Run: headless pygame with SDL's dummy video driver; simulated clock (each Clock.tick advances the game by its frame time, no real sleeping); random seed 0; keys injected as events and as key.get_pressed() state; no mouse input.
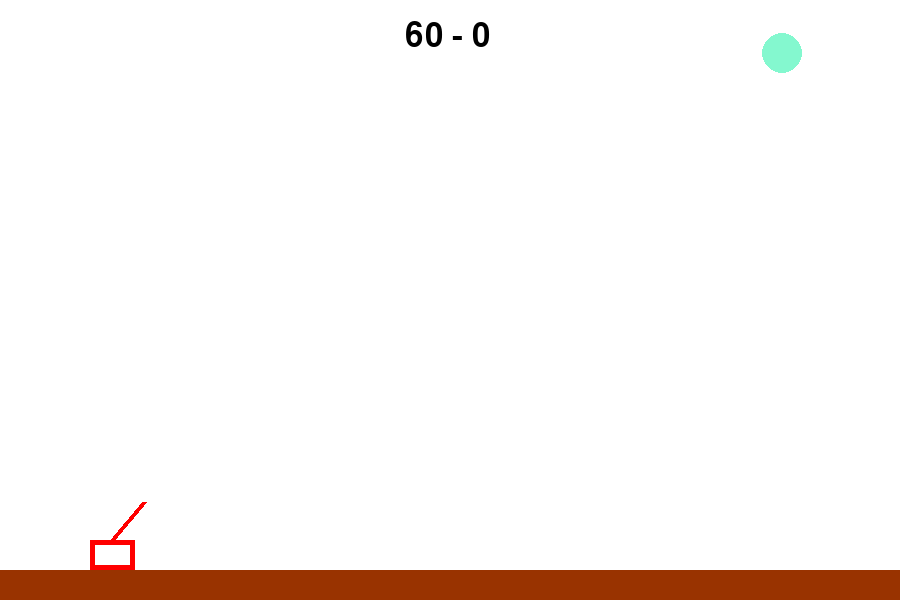
Frame 1 of 4 · flips 1–60 · no input
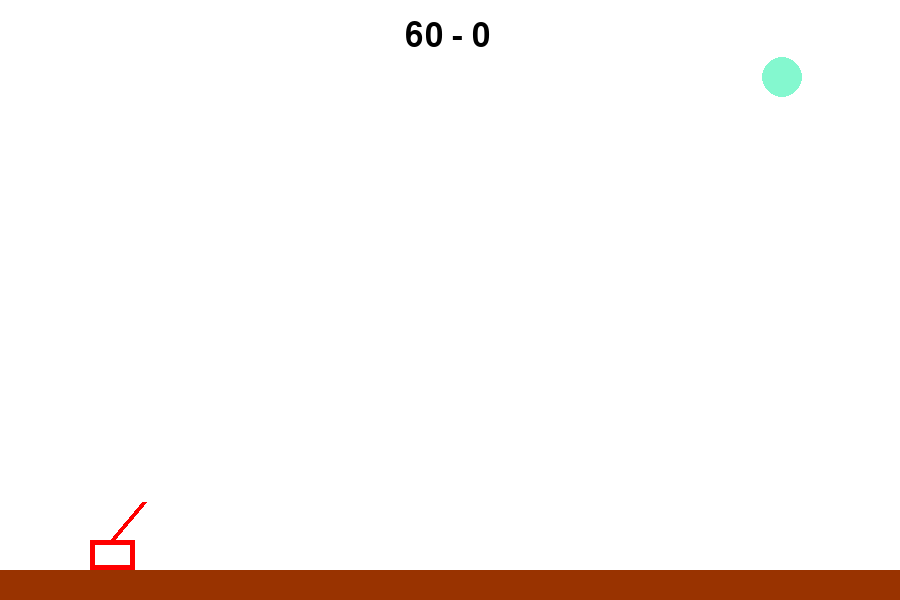
Frame 2 of 4 · flips 61–180 · tapped SPACE, RETURN · held RIGHT (→), D
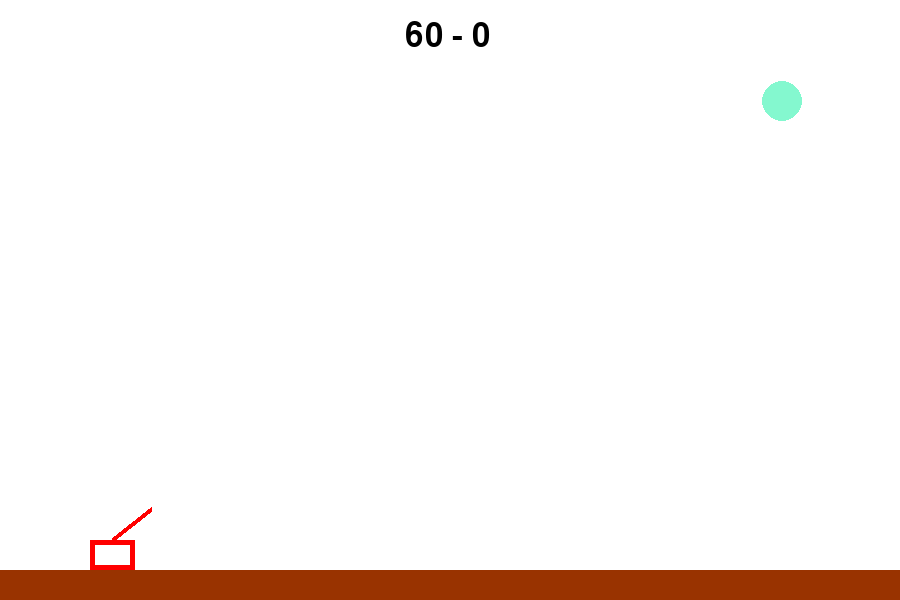
Frame 3 of 4 · flips 181–300 · held DOWN (↓), S
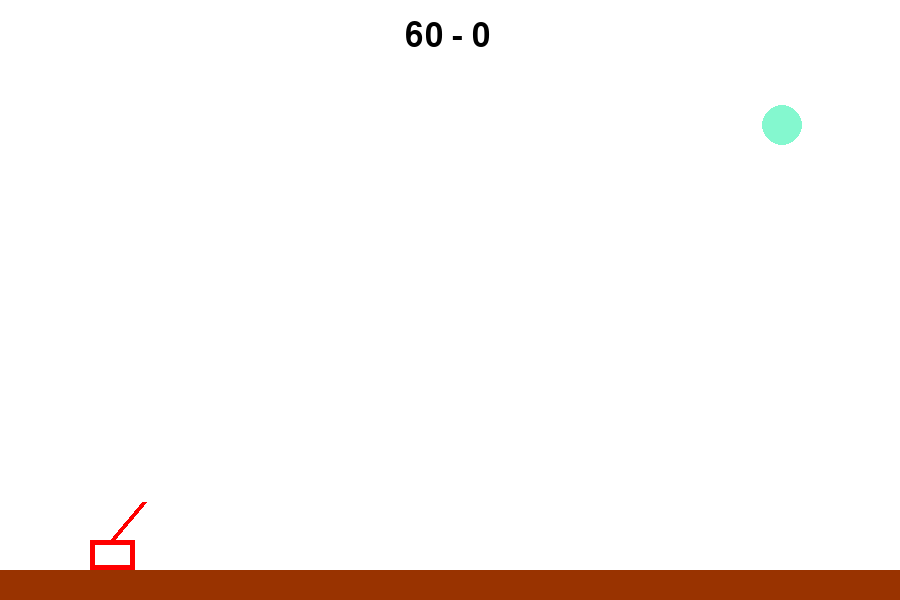
Frame 4 of 4 · flips 301–420 · held LEFT (←), A, UP (↑), W

The pygame program that drew these frames:


import time
import math
import random
from typing import List
import pygame as pg


class Config:
    SCREEN_HEIGHT = 600
    SCREEN_WIDTH = 900
    TANK_HEIGHT = int(0.05 * SCREEN_HEIGHT)
    TANK_WIDTH = int(0.05 * SCREEN_WIDTH)
    FLOOR_HEIGHT = int(0.95 * SCREEN_HEIGHT)
    TANK_SPEED = 0.2
    GRAVITY = 0.002
    JUMP_SPEED = -1.2
    PROJECTILE_RADIUS = 10
    PROJECTILE_SPEED = -2.0
    COOLDOWN = 10


def is_in_the_floor(object):
    return (object.py + object.h) >= (Config.FLOOR_HEIGHT)


class TankConfig:
    ANGLE_SPEED = 0.1
    GUN_LINE_WIDTH = 5
    TANK_LINE_WIDTH = 5
    GUN_SIZE = 50
    ANGLE_LIMIT = 90


class Tank:
    def __init__(self, p0_x, p0_y, height, width, tank_color):
        self.px = p0_x
        self.py = p0_y
        self.h = height
        self.w = width
        self.v_x = 0
        self.v_y = 0
        self.angle_gun = random.randint(-90, 0)
        self.angle_v = 0  # TankConfig.ANGLE_SPEED
        self.color = tank_color
        self.n_hits = 0
        self.cooldown = 0

    def draw(self, screen):
        # draw the tank
        pg.draw.rect(
            screen,
            self.color,
            pg.rect.Rect(self.px, self.py, self.w, self.h),
            TankConfig.TANK_LINE_WIDTH
        )

        # draw the gun
        (st_x, st_y), (end_x, end_y) = self.gun_position()
        pg.draw.line(
            screen,
            self.color,
            (st_x, st_y),
            (end_x, end_y),
            TankConfig.GUN_LINE_WIDTH
        )

    def gun_position(self):
        dx, dy = self.gun_direction()
        dx *= TankConfig.GUN_SIZE
        dy *= TankConfig.GUN_SIZE
        st_x = self.px + (self.w // 2)
        st_y = self.py
        end_x = st_x - dx
        end_y = st_y - dy
        return (st_x, st_y), (end_x, end_y)

    def gun_direction(self):
        a_rad = math.radians(self.angle_gun)
        dx = math.sin(a_rad)
        dy = math.cos(a_rad)
        return (dx, dy)

    def update(self, screen_width, floor_position, gravity):
        # update the gun angle
        self.angle_gun -= self.angle_v

        if self.angle_gun > 10:
            self.angle_gun = 10
        if self.angle_gun <= -TankConfig.ANGLE_LIMIT:
            self.angle_gun = -TankConfig.ANGLE_LIMIT

        # update the tank horizontal position
        self.px += self.v_x
        if self.px < 0:
            self.px = 0

        limit_x = (screen_width - self.w)
        if self.px > limit_x:
            self.px = limit_x

        # update the tank vertical position
        self.py += self.v_y
        self.v_y += gravity
        if is_in_the_floor(self):
            self.v_y = 0
            self.py = floor_position - self.h

        # update cooldown time
        self.cooldown -= 1
        if self.cooldown == 0:
            self.cooldown = 0


class Projectile:
    def __init__(self, p0_x, p0_y, color, radius):
        self.px = p0_x
        self.py = p0_y
        self.v_x = 0
        self.v_y = 0
        self.h = self.r = radius
        self.color = color

    def draw(self, screen):
        pg.draw.circle(screen, self.color, (self.px, self.py), self.r)

    def update(self, screen_width, floor_position, gravity):
        # update the tank horizontal position
        self.px += self.v_x
        if self.px < 0:
            self.px = 0

        limit_x = (screen_width - self.r)
        if self.px > limit_x:
            self.px = limit_x

        # update the tank vertical position
        self.py += self.v_y
        self.v_y += gravity
        if is_in_the_floor(self):
            self.v_y = 0
            self.py = floor_position - self.r


class Target:
    def __init__(self, p0_x, p0_y, radius):
        TARGET_SPEED = 0.2
        self.px = p0_x
        self.py = p0_y
        self.v_y = TARGET_SPEED
        self.h = self.r = radius
        self.color = (
            random.randint(0, 255),
            random.randint(0, 255),
            random.randint(0, 255)
        )

    def draw(self, screen):
        pg.draw.circle(screen, self.color, (self.px, self.py), self.r)

    def update(self, screen_width, floor_position, gravity):
        # update the tank vertical position
        self.py += self.v_y
        if (self.py >= Config.SCREEN_HEIGHT) or (self.py <= 0):
            self.v_y = -self.v_y


def perform_shot(player: Tank, projectiles):
    print("perform shot")
    _, (x, y) = player.gun_position()
    dir_x, dir_y = player.gun_direction()
    new_projectile = Projectile(
        x, y, player.color, Config.PROJECTILE_RADIUS)
    new_projectile.v_x = player.v_x + Config.PROJECTILE_SPEED * dir_x
    new_projectile.v_y = player.v_y + Config.PROJECTILE_SPEED * dir_y
    projectiles.append(new_projectile)


def update_game_objects(objects):
    for o in objects:
        o.update(
            Config.SCREEN_WIDTH,
            Config.FLOOR_HEIGHT,
            Config.GRAVITY
        )


def remove_objects_in_the_floor(projectiles):
    new_list = []

    for o in projectiles:
        if not is_in_the_floor(o):
            new_list.append(o)

    return new_list


def draw_objects(screen, objects, font, n_hits, time_remaining):
    screen.fill((255, 255, 255))

    # draw the floor
    rect = pg.rect.Rect(
        0,
        Config.FLOOR_HEIGHT,
        Config.SCREEN_WIDTH,
        Config.SCREEN_HEIGHT
    )

    pg.draw.rect(
        screen,
        (153, 51, 0),
        rect
    )

    # draw objects
    for o in objects:
        o.draw(screen)

    # draw score
    img = font.render(
        f'{time_remaining:.0f} - {n_hits}', True, (0, 0, 0))

    screen.blit(img, (Config.SCREEN_WIDTH * 0.45, 20))

    pg.display.flip()


def circle_rectangle_collision_test(circle, rect):
    DeltaX = circle.px - max(rect.px, min(circle.px, rect.px + rect.w))
    DeltaY = circle.py - max(rect.py, min(circle.py, rect.py + rect.h))
    return (DeltaX * DeltaX + DeltaY * DeltaY) < (circle.r * circle.r)


def circle_circle_collision_test(circle_1, circle_2):
    centers_d = math.sqrt(
        (circle_1.px - circle_2.px) ** 2 +
        (circle_1.py - circle_2.py) ** 2
    )

    sum_rads = circle_1.r + circle_2.r

    return centers_d < sum_rads


def test_collisions(projectiles, targets):
    n_hits = 0

    projectiles_collided = []
    targets_collided = []

    for p in projectiles:
        for t in targets:
            if circle_circle_collision_test(p, t):
                n_hits += 1
                projectiles_collided.append(p)
                targets_collided.append(t)

    projectiles[:] = [p for p in projectiles if p not in projectiles_collided]
    targets[:] = [t for t in targets if t not in targets_collided]

    return n_hits


def add_targets(objects):
    objects.append(Target(
        random.randint(int(0.75 * Config.SCREEN_WIDTH),
                       int(0.95 * Config.SCREEN_WIDTH)),
        random.randint(0, Config.SCREEN_HEIGHT),
        20
    ))


def main():
    pg.init()

    screen = pg.display.set_mode((Config.SCREEN_WIDTH, Config.SCREEN_HEIGHT))

    TANK_INITIAL_Y = Config.FLOOR_HEIGHT - Config.TANK_HEIGHT

    player_1 = Tank(
        int(Config.SCREEN_WIDTH * 0.1),
        TANK_INITIAL_Y,
        Config.TANK_HEIGHT,
        Config.TANK_WIDTH,
        (255, 0, 0)
    )

    projectiles = []
    targets = []

    font = pg.font.SysFont(None, 48)
    finish_game = False

    n_hits = 0
    time_remaining = 60

    ref = time.time()

    add_targets(targets)

    # main loop
    while not finish_game:
        update_game_objects([player_1] + projectiles + targets)

        time_remaining -= time.time() - ref
        ref = time.time()

        projectiles = remove_objects_in_the_floor(projectiles)
        n_collisions = test_collisions(projectiles, targets)
        n_hits += n_collisions

        if n_collisions > 0:
            add_targets(targets)

        draw_objects(screen, [player_1] + projectiles +
                     targets, font, n_hits, time_remaining)

        # event handling, gets all event from the event queue
        for event in pg.event.get():
            if ((event.type == pg.KEYDOWN) and (event.key == pg.K_w)) or (pg.key.get_pressed()[pg.K_w]):
                player_1.angle_v = -TankConfig.ANGLE_SPEED
            if ((event.type == pg.KEYDOWN) and (event.key == pg.K_s)) or (pg.key.get_pressed()[pg.K_s]):
                player_1.angle_v = TankConfig.ANGLE_SPEED
            if ((event.type == pg.KEYUP) and (event.key == pg.K_w)) or \
                    ((event.type == pg.KEYUP) and (event.key == pg.K_s)):
                player_1.angle_v = 0

            if ((event.type == pg.KEYDOWN) and (event.key == pg.K_e)) or (pg.key.get_pressed()[pg.K_e]):
                perform_shot(player_1, projectiles)

                # only do something if the event is of type QUIT
            if (event.type == pg.QUIT) or (event.type == pg.KEYDOWN and event.key == pg.K_ESCAPE):
                finish_game = True


if __name__ == "__main__":
    main()
